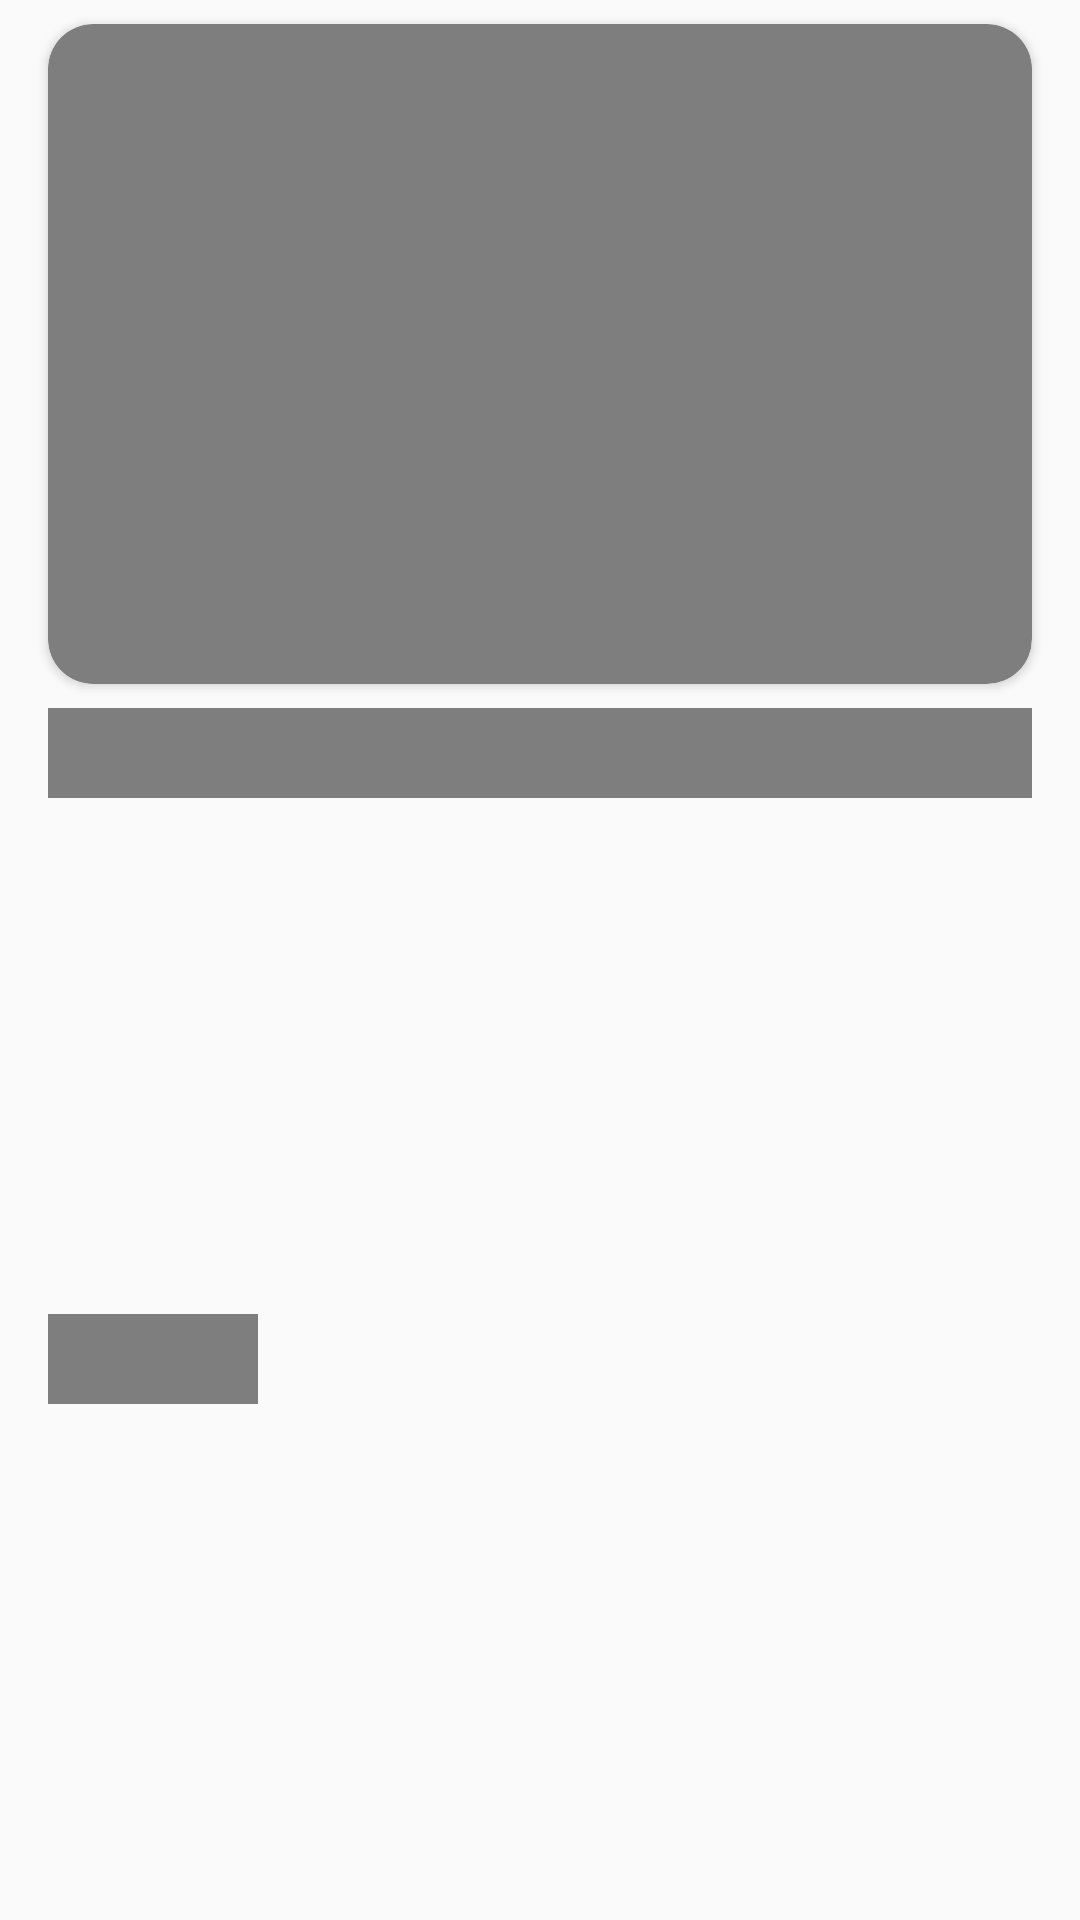

Reconstruct the res/layout file that produces this screen, plus the resources it refers to.
<!-- AndroidManifest.xml: application theme Theme.КетоВсёОКетоДиетеОтInvestlifestyle -->
<!-- res/layout/shimmer_post.xml -->
<?xml version="1.0" encoding="utf-8"?>
<androidx.constraintlayout.widget.ConstraintLayout xmlns:android="http://schemas.android.com/apk/res/android"
    android:layout_width="match_parent"
    android:layout_height="wrap_content"
    xmlns:app="http://schemas.android.com/apk/res-auto"
    xmlns:tools="http://schemas.android.com/tools">


    <androidx.cardview.widget.CardView
        android:id="@+id/cardViewShimmer2"
        android:layout_width="0dp"
        android:layout_height="220dp"
        android:layout_marginStart="16dp"
        android:layout_marginTop="8dp"
        android:layout_marginEnd="16dp"
        app:cardCornerRadius="15dp"
        app:cardBackgroundColor="@color/gray"
        app:layout_constraintEnd_toEndOf="parent"
        app:layout_constraintStart_toStartOf="parent"
        app:layout_constraintTop_toTopOf="parent">



    </androidx.cardview.widget.CardView>

    <TextView
        android:id="@+id/postTitleShimmer2"
        android:layout_width="0dp"
        android:layout_height="30dp"
        android:layout_marginTop="8dp"
        android:background="@color/gray"
        app:layout_constraintEnd_toEndOf="@+id/cardViewShimmer2"
        app:layout_constraintStart_toStartOf="@+id/cardViewShimmer2"
        app:layout_constraintTop_toBottomOf="@+id/cardViewShimmer2"
        />

    <TextView
        android:id="@+id/postCategoryShimmer2"
        android:layout_width="70dp"
        android:layout_height="30dp"
        android:layout_marginTop="8dp"
        android:layout_marginBottom="8dp"

        android:background="@color/gray"
        app:layout_constraintBottom_toBottomOf="parent"
        app:layout_constraintEnd_toEndOf="@+id/postTitleShimmer2"
        app:layout_constraintHorizontal_bias="0.0"
        app:layout_constraintStart_toStartOf="@+id/postTitleShimmer2"
        app:layout_constraintTop_toBottomOf="@+id/postTitleShimmer2" />

</androidx.constraintlayout.widget.ConstraintLayout>
<!-- resources referenced by this layout -->
<resources>
  <color name="gray">#7E7E7E</color>
  <style name="Theme.КетоВсёОКетоДиетеОтInvestlifestyle" parent="Theme.AppCompat.Light.NoActionBar">
          
          <item name="colorPrimary">@color/purple_500</item>
          <item name="colorPrimaryVariant">@color/purple_700</item>
          <item name="colorOnPrimary">@color/white</item>
          
          <item name="colorSecondary">@color/teal_200</item>
          <item name="colorSecondaryVariant">@color/teal_700</item>
          <item name="colorOnSecondary">@color/black</item>
          
          <item name="android:statusBarColor" tools:targetApi="l">?attr/colorPrimaryVariant</item>
          
      </style>
  <color name="purple_500">#0C4373</color>
  <color name="purple_700">#0C4373</color>
  <color name="white">#FFFFFFFF</color>
  <color name="teal_200">#FF03DAC5</color>
  <color name="teal_700">#FF018786</color>
  <color name="black">#FF000000</color>
</resources>
